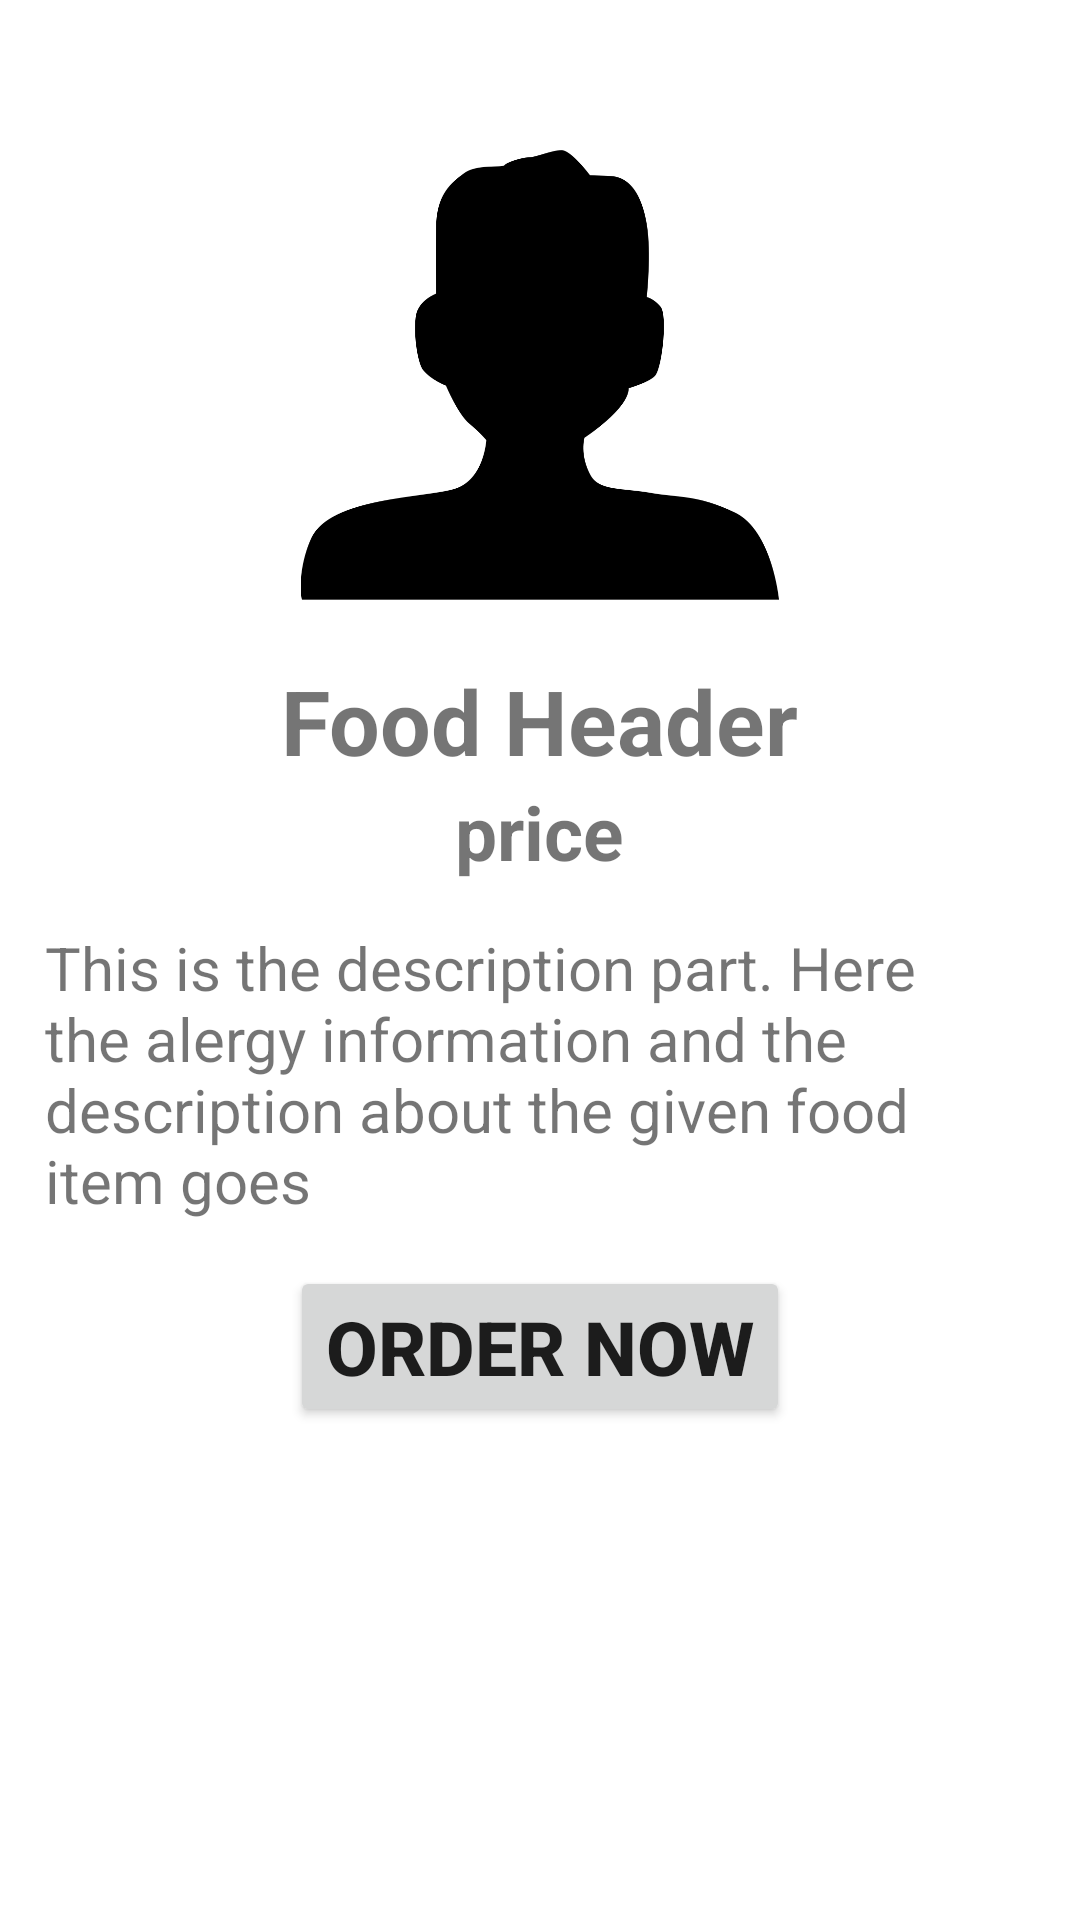

Here is an Android app screen rendered from its layout file. Give the layout XML and the strings, colors and styles it references.
<!-- AndroidManifest.xml: application theme Theme.UserRegistration -->
<!-- res/layout/fragment_singledatapage.xml -->
<?xml version="1.0" encoding="utf-8"?>
<LinearLayout xmlns:android="http://schemas.android.com/apk/res/android"
    android:orientation="vertical"
    android:layout_width="match_parent"
    android:layout_height="match_parent"
    android:id="@+id/singleitem"
    android:layout_margin="30dp"
    android:paddingTop="50dp"
    >
    <ImageView
        android:layout_width="200dp"
        android:layout_height="150dp"
        android:id="@+id/dataprofile"
        android:src="@drawable/kindpng_211191"
        android:layout_gravity="center"
        />

    <TextView
        android:layout_width="wrap_content"
        android:layout_height="wrap_content"
        android:text="Food Header"
        android:textStyle="bold"
        android:textSize="30sp"
        android:layout_marginTop="20sp"
        android:id="@+id/dataheader"
        android:layout_gravity="center"
        />
    <TextView
        android:layout_width="wrap_content"
        android:layout_height="wrap_content"
        android:text="price"
        android:textSize="25sp"
        android:textStyle="bold"
        android:layout_gravity="center"
        android:id="@+id/dataprice"/>


    <TextView
        android:layout_width="match_parent"
        android:layout_height="wrap_content"
        android:layout_margin="15dp"
        android:textSize="20dp"
        android:id="@+id/datadesc"
        android:text="@string/desc"
        />
    <Button
        android:layout_width="wrap_content"
        android:layout_height="wrap_content"
        android:textStyle="bold"
        android:textSize="25sp"
        android:text="Order now"
        android:id="@+id/databuttom"
        android:layout_gravity="center"
        />

</LinearLayout>
<!-- resources referenced by this layout -->
<resources>
  <!-- drawable kindpng_211191: png bitmap (drawable, 26164 bytes) -->
  <string name="desc">This is the description part. Here the alergy information and the description about the given food item goes</string>
  <style name="Theme.UserRegistration" parent="Theme.MaterialComponents.DayNight.NoActionBar">
          
          <item name="colorPrimary">@color/green</item>
          <item name="colorPrimaryVariant">@color/purple_700</item>
          <item name="colorOnPrimary">@color/white</item>
          
          <item name="colorSecondary">@color/teal_200</item>
          <item name="colorSecondaryVariant">@color/teal_700</item>
          <item name="colorOnSecondary">@color/black</item>
          
          <item name="android:statusBarColor" tools:targetApi="l">?attr/colorPrimaryVariant</item>
          
      </style>
  <color name="green">#388E3C</color>
  <color name="purple_700">#FF3700B3</color>
  <color name="white">#FFFFFFFF</color>
  <color name="teal_200">#FF03DAC5</color>
  <color name="teal_700">#FF018786</color>
  <color name="black">#FF000000</color>
</resources>
